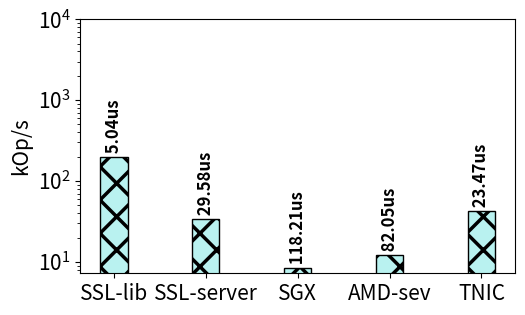

Generate this figure with matplotlib:
from matplotlib.cbook import get_sample_data
import matplotlib.pyplot as plt
from os import read
import numpy as np
import matplotlib.pyplot as plt
import math
import sys
import csv
import seaborn as sns


import numpy as np

plt.rcParams['hatch.linewidth'] = 2.5
palette = sns.color_palette("pastel")


plt.rcParams["figure.figsize"] = (5.5, 3.4)
plt.rcParams.update({'font.size': 15})

x = ['SSL-lib', 'SSL-server', 'SGX', 'AMD-sev', 'TNIC']
x_axis = np.arange(len(x))

throughput = [
        198.576,
33.807,
8.459,
12.187,
42.606
]

latency = [
        5.035847,
29.5794645,
118.207697,
82.0509625,
23.470503
]

#fig, (ax1, ax2) = plt.subplots(1, 2, sharey=False, figsize=(20, 8))
fig, ax1 =  plt.subplots();
width=0.30
#ax1.plot(x_axis, throughput, linestyle='--', color=palette[9], marker="X", markersize=20, label="TNIC")
ax1.bar(x_axis, throughput, width, color=palette[9], hatch="X", edgecolor='black')
#ax1.plot(x_axis, eRPC_sgx_tps, linestyle='--', color=palette[0], marker="8", markersize=20, label="eRPC w/ SGX")
#ax1.plot(x_axis, eRPC_nat_tps, linestyle='--', color=palette[2], marker="o", markersize=20, label="eRPC w/o SGX")
#ax1.plot(x_axis, tcp_nat_tps, linestyle='--', color=palette[3], marker=">", markersize=20, label="TCP w/o SGX")
for k, y, p in zip(x_axis, throughput, latency):
      s = " " + str(f'{p:.2f}')+ "us"
      plt.text(k, y, s, ha='center', va='bottom', fontsize=12, weight="bold", rotation=90)

plt.yscale("log")

#ax1.set_title('kOp/s')
#ax1.set_xlabel('packet size (B)')
low = int(min(throughput))
high = int(max(throughput))

plt.ylim([0, 10000])

ax1.set_ylabel('kOp/s')
ax1.set_xticks(x_axis)
ax1.set_xticklabels(x, ha='center')
#ax1.set_xticklabels(x)


#ax2.plot(x_axis, latency, linestyle='--', color=palette[9], marker="X", markersize=20, label="TNIC")

#ax2.plot(x_axis, eRPC_sgx_latency, linestyle='--', color=palette[0], marker="8", markersize=20, label="eRPC w/ SGX")
#ax2.plot(x_axis, eRPC_nat_latency, linestyle='--', color=palette[2], marker="o", markersize=20, label="eRPC w/o SGX")
#ax2.plot(x_axis, tcp_nat_latency, linestyle='--', color=palette[3], marker=">", markersize=20, label="TCP w/o SGX")

#ax2.set_xticks(x_axis)
#ax2.set_xticklabels(x, rotation=90, ha='right')
#ax2.set_xlabel('packet size (B)')
#ax2.set_ylabel('Latency (us)')
#ax2.set_title('Latency')

#fig.suptitle('Different types of oscillations', fontsize=16)
#plt.legend()
#plt.show()
plt.tight_layout()

plt.savefig('bftcr_lat_throughput.pdf',dpi=400)
